Run: headless pygame with SDL's dummy video driver; simulated clock (each Clock.tick advances the game by its frame time, no real sleeping); random seed 0; keys injected as events and as key.get_pressed() state; no mouse input.
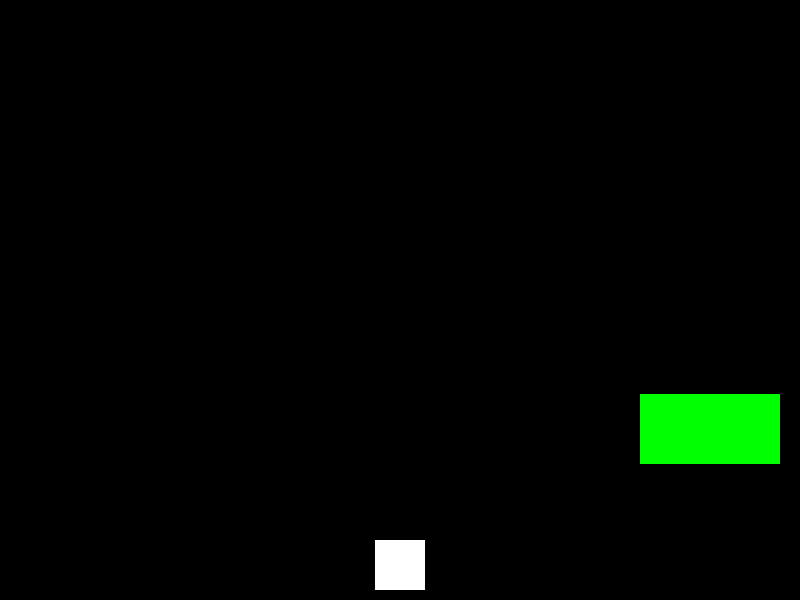
Frame 1 of 4 · flips 1–60 · no input
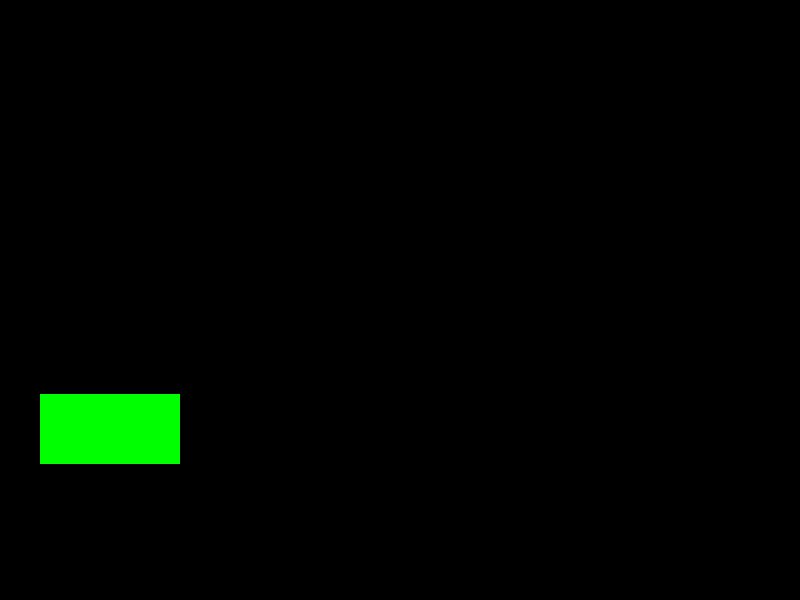
Frame 2 of 4 · flips 61–180 · tapped SPACE, RETURN · held RIGHT (→), D
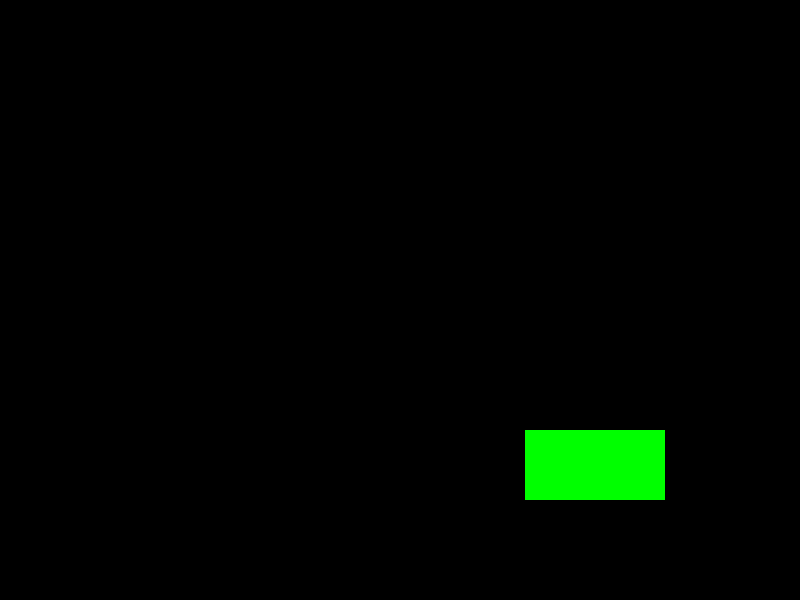
Frame 3 of 4 · flips 181–300 · held DOWN (↓), S
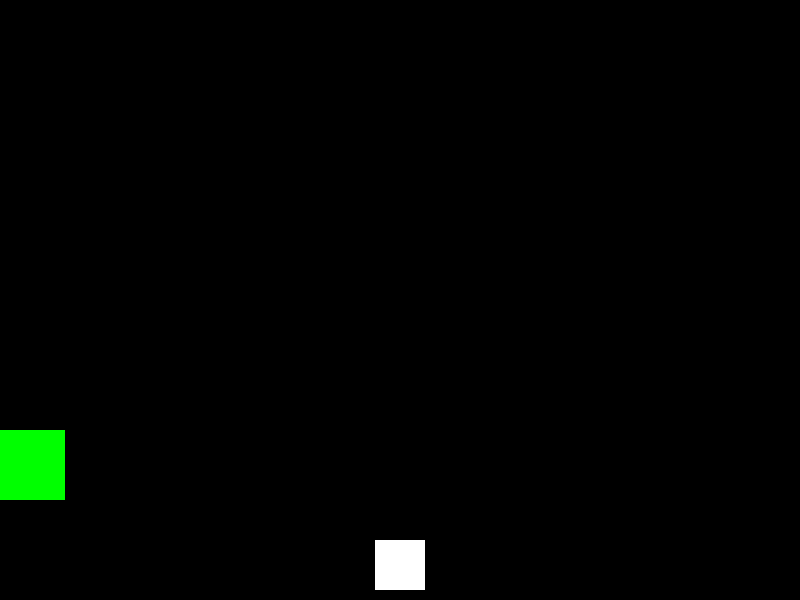
Frame 4 of 4 · flips 301–420 · held LEFT (←), A, UP (↑), W

The pygame program that drew these frames:

import pygame
import random

# Initialize pygame
pygame.init()

# Set up the game window
screen_width = 800
screen_height = 600
window = pygame.display.set_mode((screen_width, screen_height))
pygame.display.set_caption("Crossy Road")

# Set up colors
black = (0, 0, 0)
white = (255, 255, 255)
green = (0, 255, 0)

# Set up the player character
player_size = 50
player_x = screen_width // 2 - player_size // 2
player_y = screen_height - player_size - 10

# Set up enemy cars
car_width = 140
car_height = 70
car_x = screen_width + car_width
car_y = random.randint(0, screen_height - car_height)
car_speed = 5

clock = pygame.time.Clock()
game_over = False

def draw_player(x, y):
    pygame.draw.rect(window, white, (x, y, player_size, player_size))

def draw_car(x, y):
    pygame.draw.rect(window, green, (x, y, car_width, car_height))

while not game_over:
    for event in pygame.event.get():
        if event.type == pygame.QUIT:
            game_over = True

    keys = pygame.key.get_pressed()
    if keys[pygame.K_LEFT]:
        player_x -= 5
    if keys[pygame.K_RIGHT]:
        player_x += 5
    if keys[pygame.K_UP]:
        player_y -= 5
    if keys[pygame.K_DOWN]:
        player_y += 5

    window.fill(black)
    draw_player(player_x, player_y)

    car_x -= car_speed
    draw_car(car_x, car_y)

    if car_x < -car_width:
        car_x = screen_width + car_width
        car_y = random.randint(0, screen_height - car_height)

    if player_x < car_x + car_width and player_x + player_size > car_x and player_y < car_y + car_height and player_y + player_size > car_y:
        game_over = True

    pygame.display.update()
    clock.tick(60)

pygame.quit()
